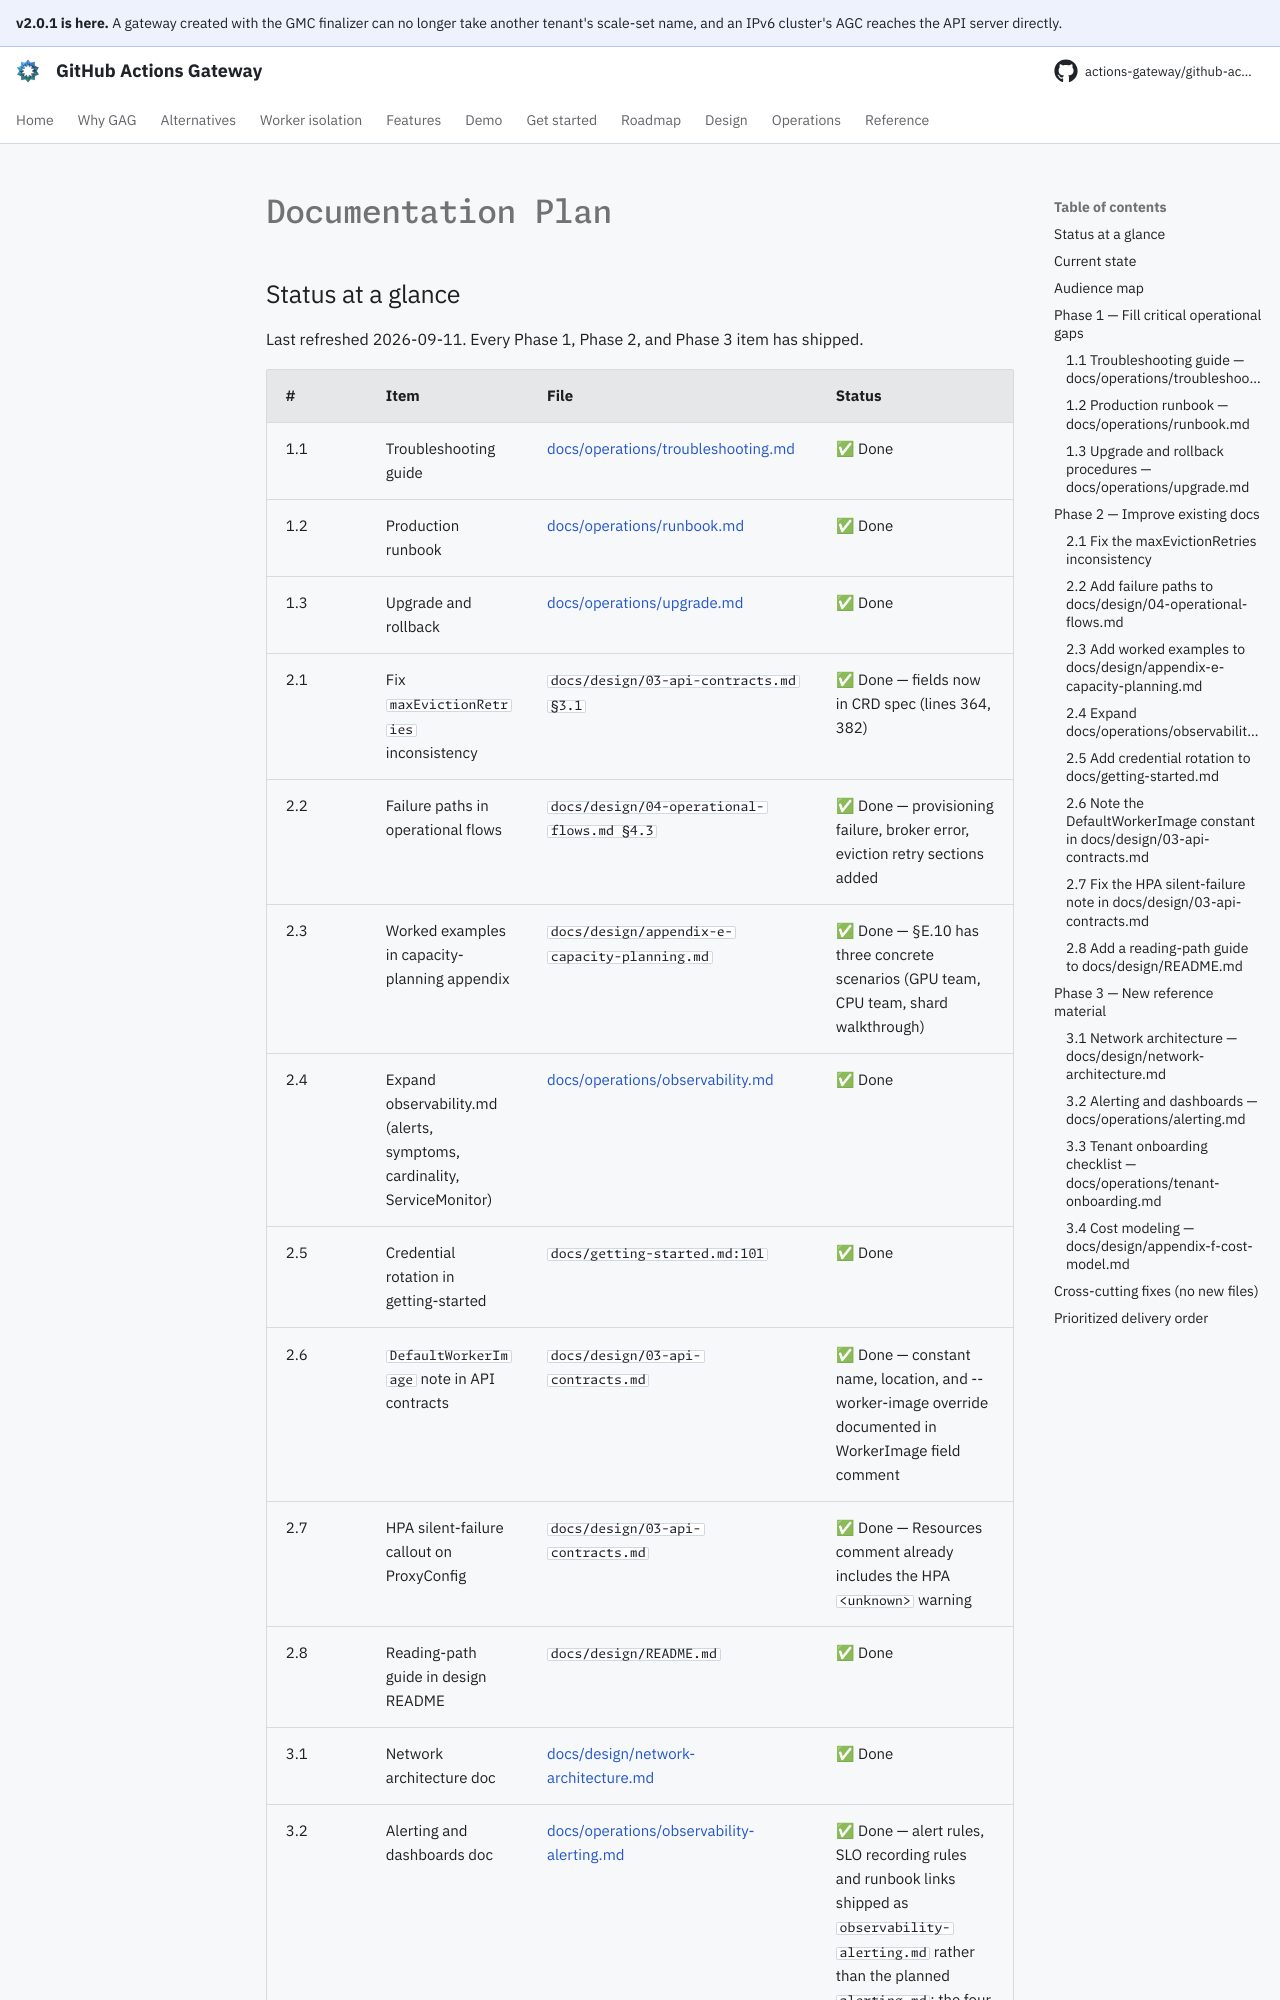

repository: actions-gateway/github-actions-gateway · page: dev/plan/archive/docs/index.html · generator: mkdocs

# Documentation Plan

## Status at a glance

Last refreshed 2026-09-11.
Every Phase 1, Phase 2, and Phase 3 item has shipped.

| # | Item | File | Status |
|---|---|---|---|
| 1.1 | Troubleshooting guide | [docs/operations/troubleshooting.md](../../operations/troubleshooting.md) | ✅ Done |
| 1.2 | Production runbook | [docs/operations/runbook.md](../../operations/runbook.md) | ✅ Done |
| 1.3 | Upgrade and rollback | [docs/operations/upgrade.md](../../operations/upgrade.md) | ✅ Done |
| 2.1 | Fix `maxEvictionRetries` inconsistency | `docs/design/03-api-contracts.md §3.1` | ✅ Done — fields now in CRD spec (lines 364, 382) |
| 2.2 | Failure paths in operational flows | `docs/design/04-operational-flows.md §4.3` | ✅ Done — provisioning failure, broker error, eviction retry sections added |
| 2.3 | Worked examples in capacity-planning appendix | `docs/design/appendix-e-capacity-planning.md` | ✅ Done — §E.10 has three concrete scenarios (GPU team, CPU team, shard walkthrough) |
| 2.4 | Expand observability.md (alerts, symptoms, cardinality, ServiceMonitor) | [docs/operations/observability.md](../../operations/observability.md) | ✅ Done |
| 2.5 | Credential rotation in getting-started | `docs/getting-started.md:101` | ✅ Done |
| 2.6 | `DefaultWorkerImage` note in API contracts | `docs/design/03-api-contracts.md` | ✅ Done — constant name, location, and --worker-image override documented in WorkerImage field comment |
| 2.7 | HPA silent-failure callout on ProxyConfig | `docs/design/03-api-contracts.md` | ✅ Done — Resources comment already includes the HPA `<unknown>` warning |
| 2.8 | Reading-path guide in design README | `docs/design/README.md` | ✅ Done |
| 3.1 | Network architecture doc | [docs/design/network-architecture.md](../../design/network-architecture.md) | ✅ Done |
| 3.2 | Alerting and dashboards doc | [docs/operations/observability-alerting.md](../../operations/observability-alerting.md) | ✅ Done — alert rules, SLO recording rules and runbook links shipped as `observability-alerting.md` rather than the planned `alerting.md`; the four dashboards ship under [`deploy/monitoring/`](../../../deploy/monitoring/README.md) and are documented in [observability-dashboards.md](../../operations/observability-dashboards.md) (Q568) |
| 3.3 | Tenant onboarding checklist | [docs/operations/tenant-onboarding.md](../../operations/tenant-onboarding.md) | ✅ Done |
| 3.4 | Cost modeling appendix | [docs/design/appendix-f-cost-model.md](../../design/appendix-f-cost-model.md) | ✅ Done |
| X | Token-refresh alerting threshold cross-link | `docs/design/07-test-plan.md §7.1` | ✅ Done |
| X | Appendices C, E in design README TOC | `docs/design/README.md` | ✅ Done |
| X | `observability.md` linked from design README | `docs/design/README.md` | ✅ Done |
| X
